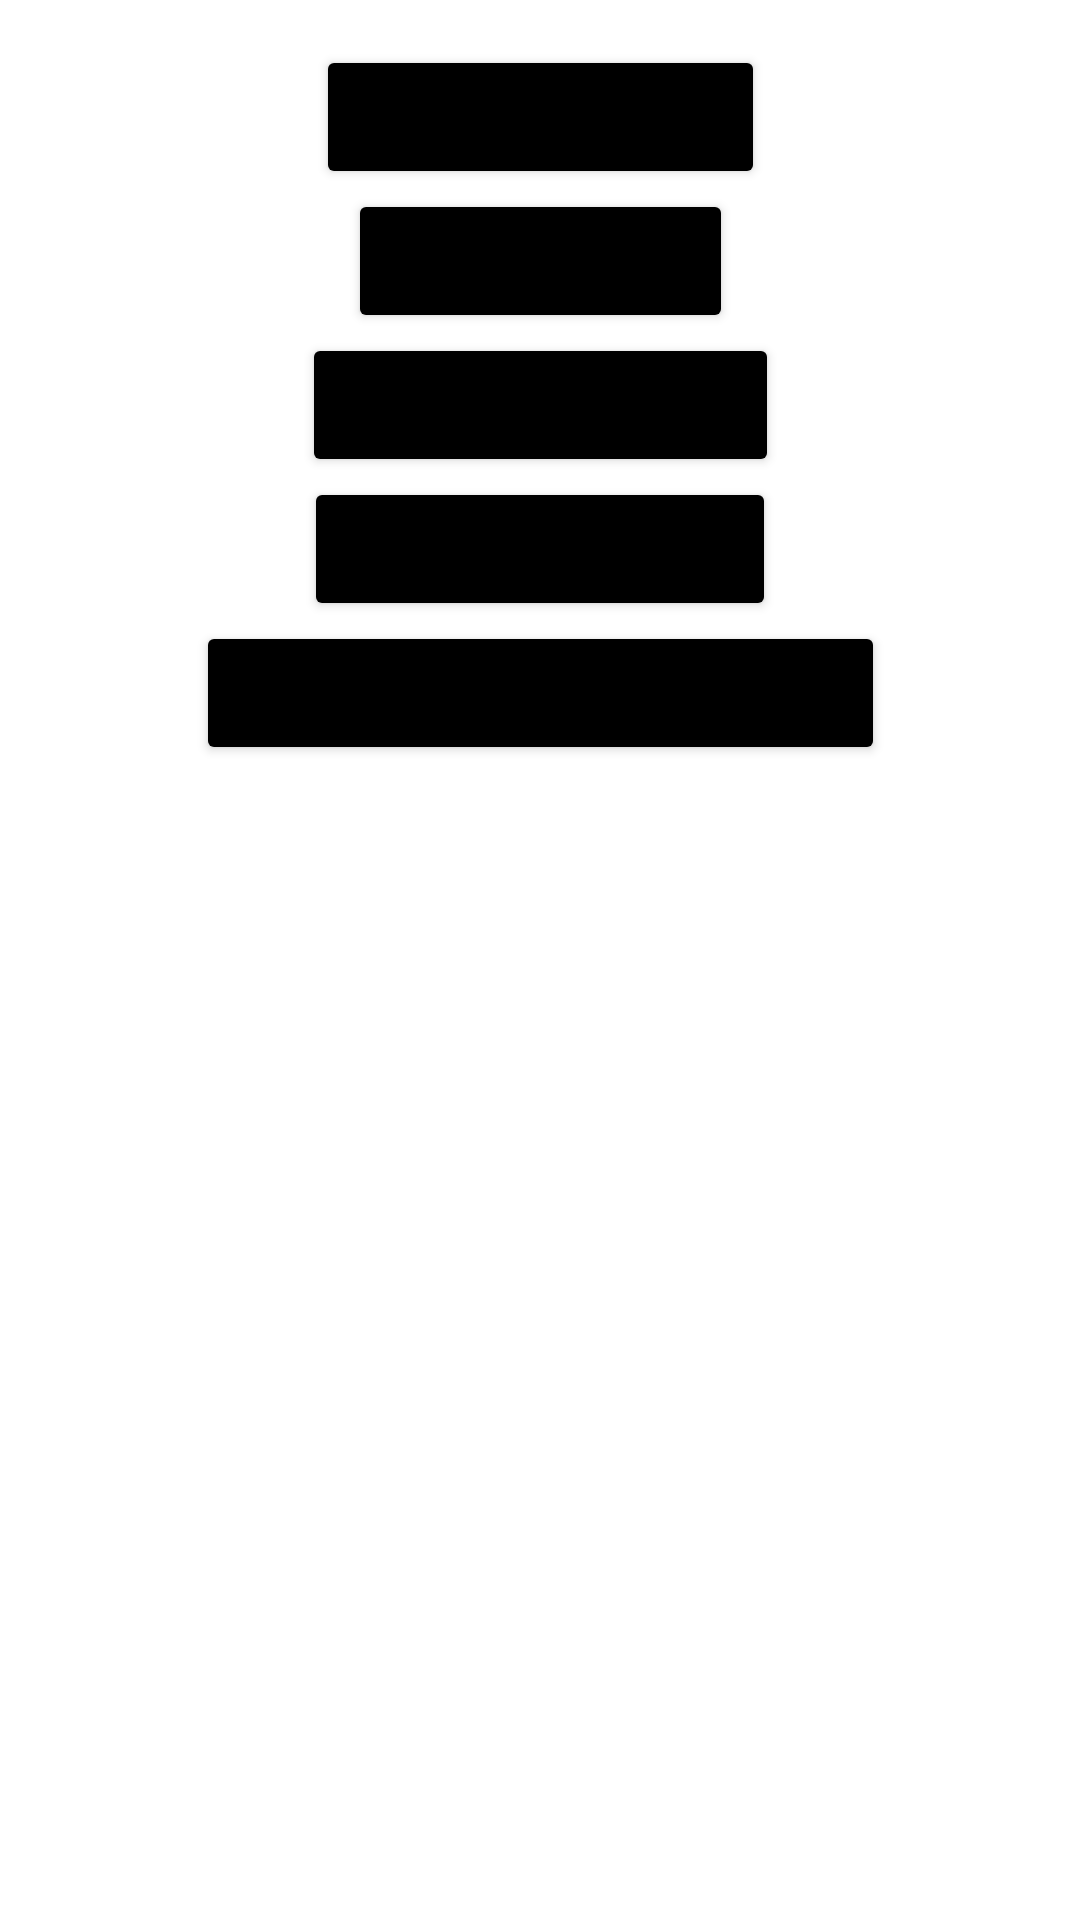

Reconstruct the res/layout file that produces this screen, plus the resources it refers to.
<!-- AndroidManifest.xml: application theme Theme.Exo_player -->
<!-- res/layout/fragment_home.xml -->
<?xml version="1.0" encoding="utf-8"?>
<layout xmlns:android="http://schemas.android.com/apk/res/android"
    xmlns:tools="http://schemas.android.com/tools"
    xmlns:app="http://schemas.android.com/apk/res-auto">

    <data>

    </data>

    <androidx.constraintlayout.widget.ConstraintLayout
        android:layout_width="match_parent"
        android:layout_height="match_parent"
        tools:context=".ui.fragments.HomeFragment">


        <Button
            android:id="@+id/facebook_button"
            android:layout_width="wrap_content"
            android:layout_height="wrap_content"
            android:text="Facebook Screen"
            android:backgroundTint="@color/black"
            app:layout_constraintVertical_bias="0"
            app:layout_constraintBottom_toTopOf="@+id/tiktok_button"
            app:layout_constraintEnd_toEndOf="parent"
            app:layout_constraintStart_toStartOf="parent"
            app:layout_constraintTop_toTopOf="parent"
            android:layout_marginTop="15dp"
            app:layout_constraintVertical_chainStyle="packed" />

        <Button
            android:id="@+id/tiktok_button"
            android:layout_width="wrap_content"
            android:layout_height="wrap_content"
            android:text="TikTok Screen"
            android:backgroundTint="@color/black"
            app:layout_constraintVertical_bias="0"
            app:layout_constraintBottom_toTopOf="@+id/instagram_button"
            app:layout_constraintEnd_toEndOf="parent"
            app:layout_constraintStart_toStartOf="parent"
            app:layout_constraintTop_toBottomOf="@+id/facebook_button" />

        <Button
            android:id="@+id/instagram_button"
            android:layout_width="wrap_content"
            android:layout_height="wrap_content"
            android:text="Instagram Screen"
            android:backgroundTint="@color/black"
            app:layout_constraintEnd_toEndOf="parent"
            app:layout_constraintStart_toStartOf="parent"
            app:layout_constraintTop_toBottomOf="@+id/tiktok_button" />
        <Button
            android:id="@+id/simple_exo_player"
            android:layout_width="wrap_content"
            android:layout_height="wrap_content"
            android:text="Simple exo player"
            android:backgroundTint="@color/black"
            app:layout_constraintEnd_toEndOf="parent"
            app:layout_constraintVertical_bias="0"
            app:layout_constraintStart_toStartOf="parent"
            app:layout_constraintTop_toBottomOf="@+id/instagram_button" />
        <Button
            android:id="@+id/ig_suggested_reels"
            android:layout_width="wrap_content"
            android:layout_height="wrap_content"
            android:text="Instagram Suggested Reels"
            android:backgroundTint="@color/black"
            app:layout_constraintEnd_toEndOf="parent"
            app:layout_constraintVertical_bias="0"
            app:layout_constraintStart_toStartOf="parent"
            app:layout_constraintTop_toBottomOf="@+id/simple_exo_player" />

    </androidx.constraintlayout.widget.ConstraintLayout>
</layout>
<!-- resources referenced by this layout -->
<resources>
  <style name="Theme.Exo_player" parent="Theme.MaterialComponents.DayNight.DarkActionBar">
          
          <item name="colorPrimary">@color/purple_500</item>
          <item name="colorPrimaryVariant">@color/purple_700</item>
          <item name="colorOnPrimary">@color/white</item>
          
          <item name="colorSecondary">@color/teal_200</item>
          <item name="colorSecondaryVariant">@color/teal_700</item>
          <item name="colorOnSecondary">@color/black</item>
          
          <item name="android:statusBarColor" tools:targetApi="l">?attr/colorPrimaryVariant</item>
          
      </style>
  <!-- not gathered from this repository: default colours our renderer supplied (Android Studio template values) -->
  <color name="purple_500">#FF6200EE</color>
  <color name="purple_700">#FF3700B3</color>
  <color name="teal_200">#FF03DAC5</color>
  <color name="teal_700">#FF018786</color>
  <color name="black">#FF000000</color>
  <color name="white">#FFFFFFFF</color>
</resources>
